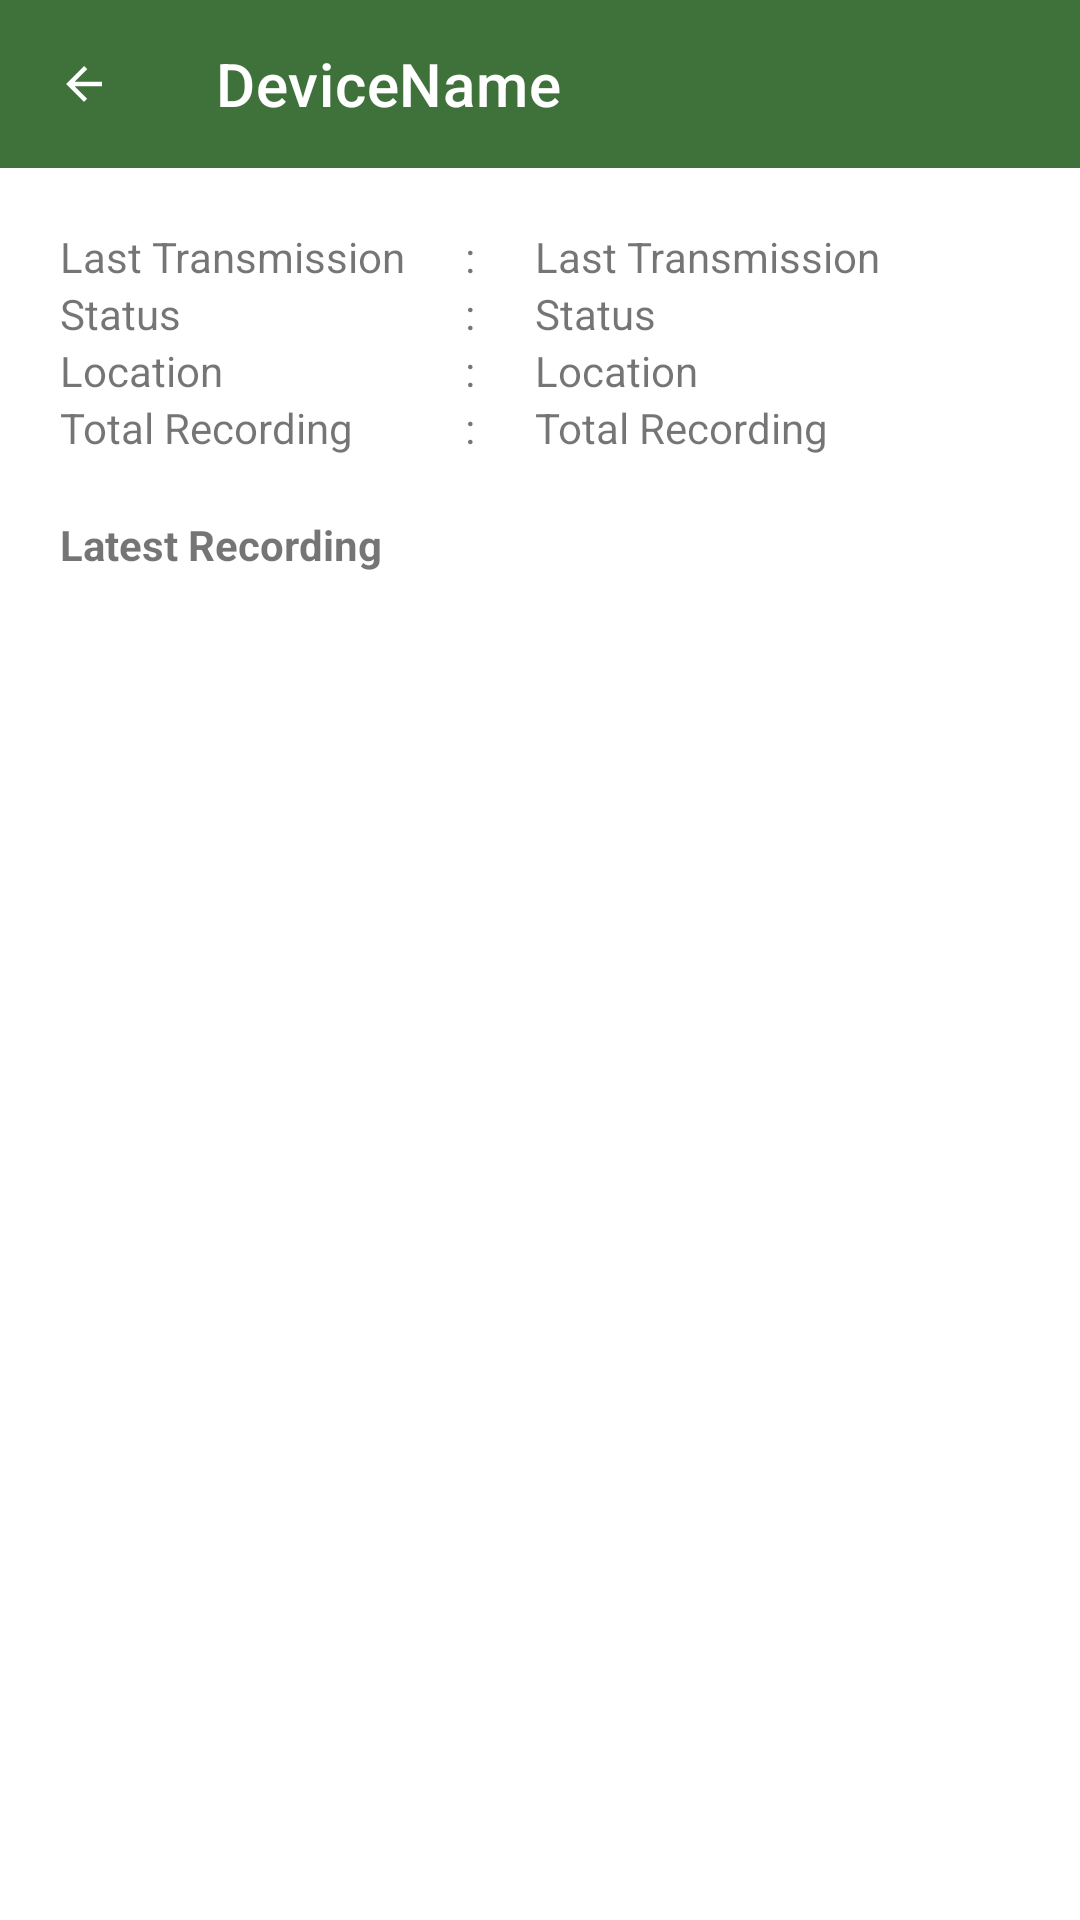

Produce the Android XML layout that renders to this screen, including the resource entries it uses.
<!-- AndroidManifest.xml: application theme Theme.Jagawana -->
<!-- res/layout/fragment_detail_device.xml -->
<?xml version="1.0" encoding="utf-8"?>
<LinearLayout xmlns:android="http://schemas.android.com/apk/res/android"
    xmlns:tools="http://schemas.android.com/tools"
    android:layout_width="match_parent"
    android:layout_height="match_parent"
    xmlns:app="http://schemas.android.com/apk/res-auto"
    tools:context=".ui.DetailDeviceFragment"
    android:orientation="vertical">

    <com.google.android.material.appbar.AppBarLayout
        android:layout_width="match_parent"
        android:layout_height="wrap_content">

        <com.google.android.material.appbar.MaterialToolbar
            android:id="@+id/topAppBar"
            android:layout_width="match_parent"
            android:layout_height="?attr/actionBarSize"
            app:title="DeviceName"
            app:navigationIcon="@drawable/ic_arrow_back_white_18dp"
            style="@style/Widget.MaterialComponents.Toolbar.Primary" />

    </com.google.android.material.appbar.AppBarLayout>

    <androidx.constraintlayout.widget.ConstraintLayout
        android:layout_width="match_parent"
        android:layout_height="wrap_content"
        android:layout_margin="20dp">

        <LinearLayout
            android:id="@+id/linearLayout"
            android:layout_width="wrap_content"
            android:layout_height="wrap_content"
            android:orientation="vertical"
            app:layout_constraintStart_toStartOf="parent"
            app:layout_constraintTop_toTopOf="parent">

            <TextView
                android:layout_width="wrap_content"
                android:layout_height="wrap_content"
                android:text="Last Transmission" />

            <TextView
                android:layout_width="wrap_content"
                android:layout_height="wrap_content"
                android:text="Status" />

            <TextView
                android:layout_width="wrap_content"
                android:layout_height="wrap_content"
                android:text="Location" />

            <TextView
                android:layout_width="wrap_content"
                android:layout_height="wrap_content"
                android:text="Total Recording" />
        </LinearLayout>

        <LinearLayout
            android:id="@+id/linearLayout4"
            android:layout_width="wrap_content"
            android:layout_height="wrap_content"
            android:layout_marginStart="20dp"
            android:orientation="vertical"
            app:layout_constraintStart_toEndOf="@+id/linearLayout"
            app:layout_constraintTop_toTopOf="parent">

            <TextView
                android:layout_width="wrap_content"
                android:layout_height="wrap_content"
                android:text=":" />

            <TextView
                android:layout_width="wrap_content"
                android:layout_height="wrap_content"
                android:text=":" />

            <TextView
                android:layout_width="wrap_content"
                android:layout_height="wrap_content"
                android:text=":" />

            <TextView
                android:layout_width="wrap_content"
                android:layout_height="wrap_content"
                android:text=":" />
        </LinearLayout>

        <LinearLayout
            android:layout_width="wrap_content"
            android:layout_height="wrap_content"
            android:orientation="vertical"
            app:layout_constraintStart_toEndOf="@+id/linearLayout4"
            app:layout_constraintTop_toTopOf="parent"
            android:layout_marginStart="20dp">

            <TextView
                android:id="@+id/lastTransmission"
                android:layout_width="wrap_content"
                android:layout_height="wrap_content"
                android:text="Last Transmission" />

            <TextView
                android:id="@+id/Status"
                android:layout_width="wrap_content"
                android:layout_height="wrap_content"
                android:text="Status" />

            <TextView
                android:id="@+id/location"
                android:layout_width="wrap_content"
                android:layout_height="wrap_content"
                android:text="Location" />

            <TextView
                android:id="@+id/totalRecord"
                android:layout_width="wrap_content"
                android:layout_height="wrap_content"
                android:text="Total Recording" />
        </LinearLayout>
    </androidx.constraintlayout.widget.ConstraintLayout>

    <TextView
        android:layout_width="wrap_content"
        android:layout_height="wrap_content"
        android:text="Latest Recording"
        android:textStyle="bold"
        android:layout_marginStart="20dp"/>

    <androidx.recyclerview.widget.RecyclerView
        android:id="@+id/notificationList"
        android:layout_width="match_parent"
        android:layout_height="match_parent"
        tools:listitem="@layout/item_history"/>

</LinearLayout>
<!-- res/layout/item_history.xml (included above) -->
<?xml version="1.0" encoding="utf-8"?>
<androidx.constraintlayout.widget.ConstraintLayout
    xmlns:android="http://schemas.android.com/apk/res/android"
    xmlns:app="http://schemas.android.com/apk/res-auto"
    android:layout_width="match_parent"
    android:layout_height="wrap_content">

    <TextView
        android:id="@+id/itemsHeader"
        android:layout_width="match_parent"
        android:layout_height="wrap_content"
        android:text="Sabtu, 6 Mei 2021"
        android:textAlignment="center"
        app:layout_constraintBottom_toBottomOf="parent"
        app:layout_constraintEnd_toEndOf="parent"
        app:layout_constraintStart_toStartOf="parent"
        app:layout_constraintTop_toTopOf="parent" />

    <com.google.android.material.card.MaterialCardView
        android:id="@+id/notificationItem"
        android:layout_width="match_parent"
        android:layout_height="wrap_content"
        app:layout_constraintBottom_toBottomOf="parent"
        app:layout_constraintEnd_toEndOf="parent"
        app:layout_constraintStart_toStartOf="parent"
        app:layout_constraintTop_toTopOf="parent"
        android:layout_marginHorizontal="20dp"
        android:layout_marginVertical="10dp"
        app:cardCornerRadius="10dp">

        <androidx.constraintlayout.widget.ConstraintLayout
            android:layout_width="match_parent"
            android:layout_height="wrap_content">

            <TextView
                android:id="@+id/jam"
                android:layout_width="wrap_content"
                android:layout_height="wrap_content"
                android:layout_margin="20dp"
                android:text="00:00"
                android:textStyle="bold"
                app:layout_constraintStart_toStartOf="parent"
                app:layout_constraintTop_toTopOf="parent" />

            <TextView
                android:id="@+id/judul"
                android:layout_width="wrap_content"
                android:layout_height="wrap_content"
                android:layout_margin="20dp"
                android:text="Penebangan Liar"
                android:textStyle="bold"
                app:layout_constraintStart_toEndOf="@+id/jam"
                app:layout_constraintTop_toTopOf="parent" />

            <TextView
                android:layout_width="wrap_content"
                android:layout_height="wrap_content"
                android:layout_marginStart="20dp"
                android:layout_marginBottom="20dp"
                android:text="koordinat"
                app:layout_constraintBottom_toBottomOf="parent"
                app:layout_constraintStart_toEndOf="@+id/jam"
                app:layout_constraintTop_toBottomOf="@+id/judul" />
        </androidx.constraintlayout.widget.ConstraintLayout>
    </com.google.android.material.card.MaterialCardView>



</androidx.constraintlayout.widget.ConstraintLayout>
<!-- resources referenced by this layout -->
<resources>
  <!-- drawable ic_arrow_back_white_18dp (drawable) -->
  <?xml version="1.0" encoding="utf-8"?>
  <vector xmlns:android="http://schemas.android.com/apk/res/android"
      android:width="18dp"
      android:height="18dp"
      android:viewportWidth="24"
      android:viewportHeight="24">
    <path
        android:pathData="M20,11H7.83l5.59,-5.59L12,4l-8,8 8,8 1.41,-1.41L7.83,13H20v-2z"
        android:fillColor="#ffffff"/>
  </vector>
  <style name="Theme.Jagawana" parent="Theme.MaterialComponents.DayNight.NoActionBar">
          
          <item name="colorPrimary">@color/hijau_muda</item>
          <item name="colorPrimaryVariant">@color/hijau_tua</item>
          <item name="colorOnPrimary">@color/white</item>
          
          <item name="colorSecondary">@color/teal_200</item>
          <item name="colorSecondaryVariant">@color/teal_700</item>
          <item name="colorOnSecondary">@color/black</item>
          
          <item name="android:statusBarColor" tools:targetApi="l">?attr/colorPrimaryVariant</item>
          
      </style>
  <color name="hijau_muda">#3E723A</color>
  <color name="hijau_tua">#285224</color>
  <color name="white">#FFFFFFFF</color>
  <color name="teal_200">#FF03DAC5</color>
  <color name="teal_700">#FF018786</color>
  <color name="black">#FF000000</color>
</resources>
